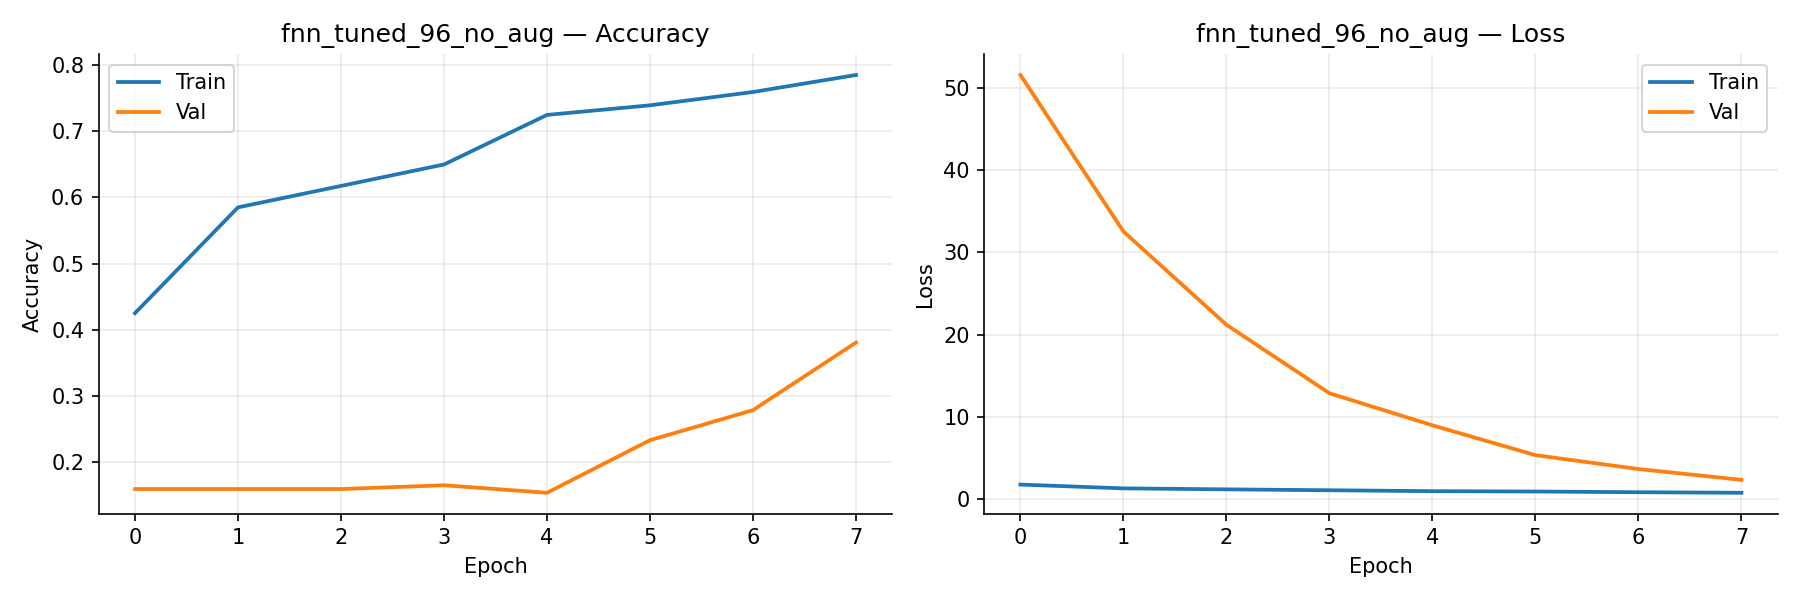

Data behind this chart, as committed beside it:
accuracy, loss, top2, val_accuracy, val_loss, val_top2, learning_rate
0.4251, 1.777, 0.6879, 0.1591, 51.52, 0.3011, 0.0005
0.585, 1.316, 0.8255, 0.1591, 32.51, 0.3011, 0.0005
0.6174, 1.198, 0.8512, 0.1591, 21.19, 0.3011, 0.0005
0.6499, 1.088, 0.8691, 0.1648, 12.87, 0.3011, 0.0005
0.7248, 0.9761, 0.9049, 0.1534, 8.977, 0.3011, 0.00025
0.7394, 0.933, 0.9083, 0.233, 5.35, 0.4318, 0.00025
0.7595, 0.8483, 0.9318, 0.2784, 3.666, 0.4659, 0.00025
0.7852, 0.7802, 0.9407, 0.3807, 2.353, 0.5682, 0.00025
